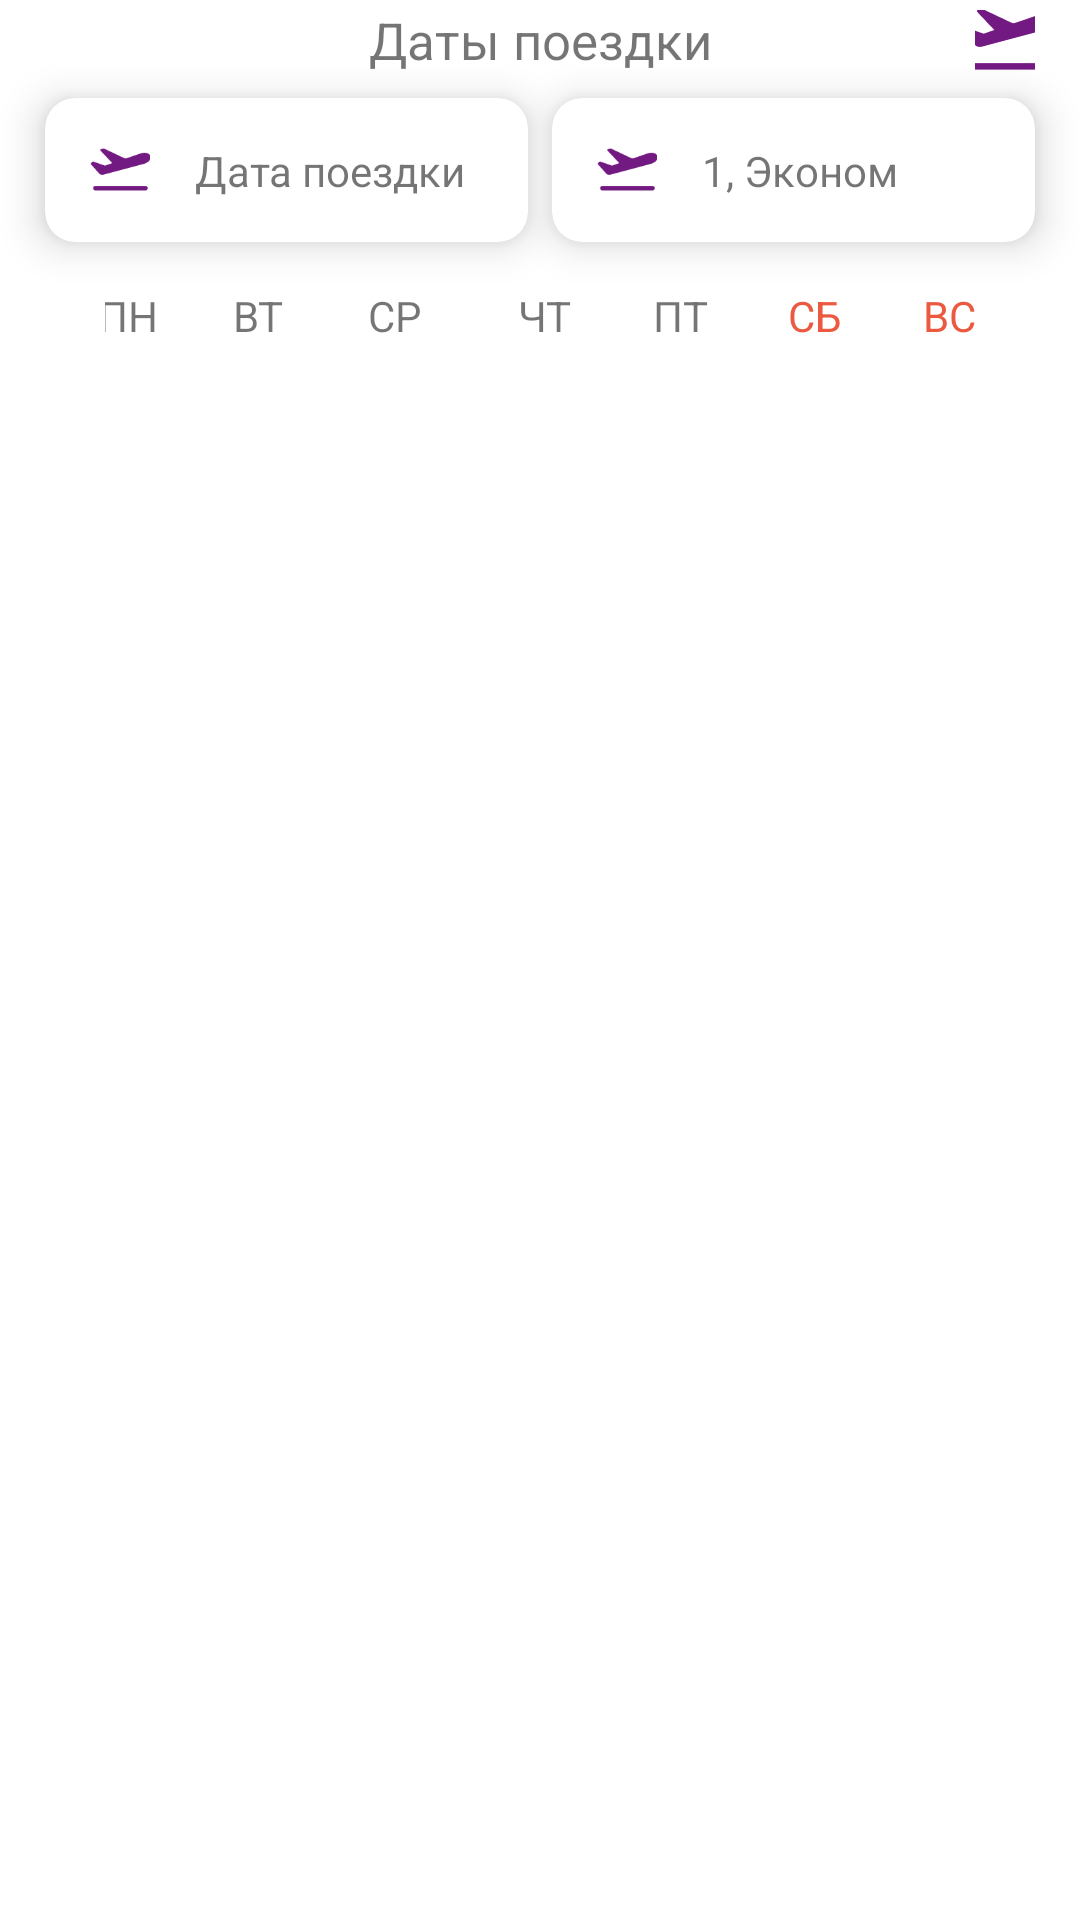

Android layout source for this screen:
<!-- AndroidManifest.xml: application theme Theme.MegafonLife -->
<!-- res/layout/calendar.xml -->
<?xml version="1.0" encoding="utf-8"?>
<androidx.constraintlayout.widget.ConstraintLayout xmlns:android="http://schemas.android.com/apk/res/android"
    xmlns:app="http://schemas.android.com/apk/res-auto"
    android:layout_width="match_parent"
    android:layout_height="match_parent"
    app:behavior_peekHeight="1000dp">


    <TextView
        android:id="@+id/text"
        android:layout_width="wrap_content"
        android:layout_height="wrap_content"
        android:layout_marginTop="2dp"
        android:text="Даты поездки"
        android:textSize="17dp"
        app:layout_constraintEnd_toEndOf="parent"
        app:layout_constraintStart_toStartOf="parent"
        app:layout_constraintTop_toTopOf="parent" />

    <ImageButton
        android:id="@+id/cancel"
        android:layout_width="20dp"
        android:layout_height="20dp"
        android:layout_marginEnd="15dp"
        android:background="@drawable/select"
        android:src="@mipmap/transportats"
        app:layout_constraintBottom_toBottomOf="@id/text"
        app:layout_constraintEnd_toEndOf="parent"
        app:layout_constraintTop_toTopOf="@id/text" />

    <com.google.android.material.card.MaterialCardView
        android:id="@+id/travel"
        android:layout_width="0dp"
        android:layout_height="wrap_content"
        android:layout_marginStart="15dp"
        android:layout_marginTop="8dp"
        app:cardCornerRadius="10dp"

        app:cardElevation="8dp"
        app:layout_constraintEnd_toStartOf="@id/type"
        app:layout_constraintStart_toStartOf="parent"
        app:layout_constraintTop_toBottomOf="@id/text">

        <androidx.constraintlayout.widget.ConstraintLayout
            android:id="@+id/select"
            android:layout_width="match_parent"
            android:layout_height="match_parent"
            android:background="@drawable/select">

            <ImageView
                android:id="@+id/calendar"
                android:layout_width="20dp"
                android:layout_height="20dp"
                android:layout_marginStart="15dp"
                android:layout_marginTop="14dp"
                android:layout_marginBottom="14dp"
                android:src="@mipmap/transportats"
                app:layout_constraintBottom_toBottomOf="parent"
                app:layout_constraintStart_toStartOf="parent"
                app:layout_constraintTop_toTopOf="parent" />

            <TextView
                android:id="@+id/when"
                android:layout_width="wrap_content"
                android:layout_height="wrap_content"
                android:layout_marginStart="15dp"
                android:text="Дата поездки"
                app:layout_constraintBottom_toBottomOf="parent"
                app:layout_constraintStart_toEndOf="@id/calendar"
                app:layout_constraintTop_toTopOf="parent" />

        </androidx.constraintlayout.widget.ConstraintLayout>

    </com.google.android.material.card.MaterialCardView>

    <com.google.android.material.card.MaterialCardView
        android:id="@+id/type"
        android:layout_width="0dp"
        android:layout_height="wrap_content"
        android:layout_marginStart="8dp"
        android:layout_marginEnd="15dp"
        app:cardCornerRadius="10dp"
        app:cardElevation="8dp"
        app:layout_constraintEnd_toEndOf="parent"
        app:layout_constraintStart_toEndOf="@id/travel"
        app:layout_constraintTop_toTopOf="@id/travel">


        <androidx.constraintlayout.widget.ConstraintLayout
            android:layout_width="match_parent"
            android:layout_height="match_parent">

            <ImageView
                android:id="@+id/person"
                android:layout_width="20dp"
                android:layout_height="20dp"
                android:layout_marginStart="15dp"
                android:layout_marginTop="14dp"
                android:layout_marginBottom="14dp"
                android:src="@mipmap/transportats"
                app:layout_constraintBottom_toBottomOf="parent"
                app:layout_constraintStart_toStartOf="parent"
                app:layout_constraintTop_toTopOf="parent" />

            <TextView
                android:id="@+id/typecount"
                android:layout_width="wrap_content"
                android:layout_height="wrap_content"
                android:layout_marginStart="15dp"
                android:text="1, Эконом"
                app:layout_constraintBottom_toBottomOf="parent"
                app:layout_constraintStart_toEndOf="@id/person"
                app:layout_constraintTop_toTopOf="parent" />

        </androidx.constraintlayout.widget.ConstraintLayout>

    </com.google.android.material.card.MaterialCardView>

    <LinearLayout
        android:id="@+id/ll"
        android:layout_width="match_parent"
        android:layout_height="wrap_content"
        android:orientation="horizontal"
        app:layout_constraintTop_toBottomOf="@id/type"
        app:layout_constraintStart_toStartOf="parent"
        app:layout_constraintEnd_toEndOf="parent"
        android:layout_marginStart="35dp"
        android:layout_marginEnd="15dp"
        android:layout_marginTop="15dp"
        android:gravity="center">

        <TextView
            android:layout_width="45dp"
            android:layout_height="45dp"
            android:text="ПН"/>

        <TextView
            android:layout_width="45dp"
            android:layout_height="45dp"
            android:text="ВТ"/>

        <TextView
            android:layout_width="45dp"
            android:layout_height="45dp"
            android:text="СР"/>

        <TextView
            android:layout_width="45dp"
            android:layout_height="45dp"
            android:text="ЧТ"
            android:paddingStart="5dp"/>

        <TextView
            android:layout_width="45dp"
            android:layout_height="45dp"
            android:text="ПТ"
            android:paddingStart="5dp"/>

        <TextView
            android:layout_width="45dp"
            android:layout_height="45dp"
            android:text="СБ"
            android:paddingStart="5dp"
            android:textColor="@color/red"/>

        <TextView
            android:layout_width="45dp"
            android:layout_height="45dp"
            android:text="ВС"
            android:paddingStart="5dp"
            android:textColor="@color/red"/>

    </LinearLayout>

    <androidx.recyclerview.widget.RecyclerView
        android:id="@+id/rv"
        android:layout_width="match_parent"
        android:layout_height="0dp"
        app:layout_constraintTop_toBottomOf="@id/ll"
        app:layout_constraintStart_toStartOf="parent"
        app:layout_constraintEnd_toEndOf="parent"
        app:layout_constraintBottom_toBottomOf="parent"
        android:layout_marginStart="15dp"
        android:layout_marginEnd="15dp"
        android:layout_marginTop="-25dp"/>

</androidx.constraintlayout.widget.ConstraintLayout>
<!-- resources referenced by this layout -->
<resources>
  <color name="red">#EB5A40</color>
  <!-- drawable select (drawable) -->
  <?xml version="1.0" encoding="utf-8"?>
  <selector xmlns:android="http://schemas.android.com/apk/res/android">
      <item android:state_pressed="true" android:drawable="@color/grey"/>
      <item android:state_pressed="false" android:drawable="@android:color/transparent"/>
  </selector>
  <!-- mipmap transportats: png bitmap (mipmap-hdpi, 463 bytes) -->
  <style name="Theme.MegafonLife" parent="Theme.MaterialComponents.DayNight.NoActionBar">
          
          <item name="colorPrimary">@color/green</item>
          <item name="colorPrimaryVariant">@color/purple_700</item>
          <item name="colorOnPrimary">@color/white</item>
          
          <item name="colorSecondary">@color/teal_200</item>
          <item name="colorSecondaryVariant">@color/teal_700</item>
          <item name="colorOnSecondary">@color/black</item>
          
          <item name="android:statusBarColor">?attr/colorPrimaryVariant</item>
          
          <item name="fontFamily">@font/sf_regul</item>
      </style>
  <color name="grey">#D3D3D3</color>
  <color name="green">#00B956</color>
  <color name="purple_700">#FF3700B3</color>
  <color name="white">#FFFFFFFF</color>
  <color name="teal_200">#FF03DAC5</color>
  <color name="teal_700">#FF018786</color>
  <color name="black">#FF000000</color>
</resources>
